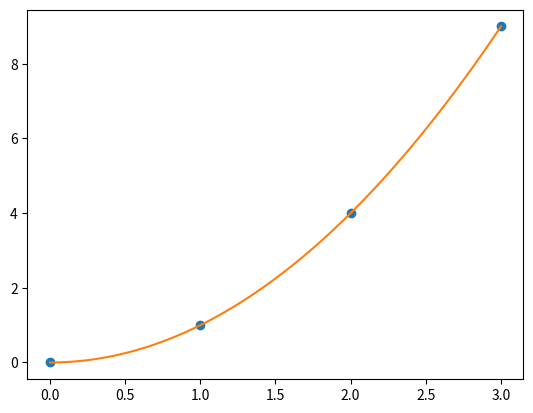

This chart was generated by the following Python code:
from scipy.interpolate import interp1d
import numpy as np
import matplotlib.pyplot as plt

# 定义已知数据点
x = np.array([0, 1, 2, 3])
y = np.array([0, 1, 4, 9])

# 创建插值函数
f = interp1d(x, y, kind='cubic')

# 计算插值结果
xnew = np.linspace(0, 3, num=100)
ynew = f(xnew)

# 绘制插值结果
plt.plot(x, y, 'o', xnew, ynew, '-')
plt.show()
